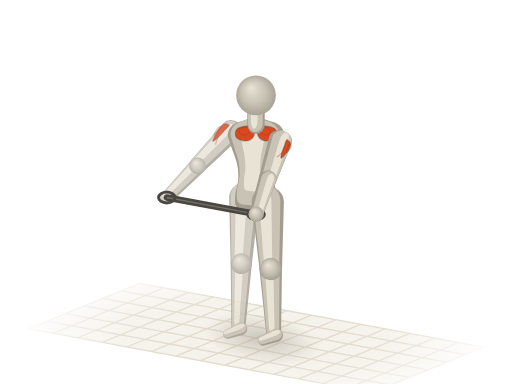
t = 0.00 s
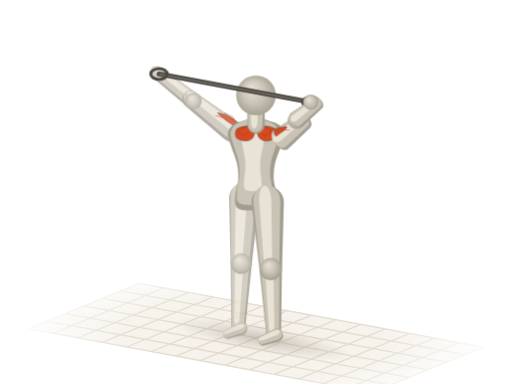
t = 0.62 s
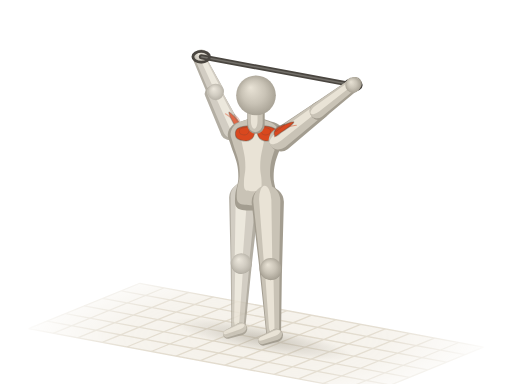
t = 1.18 s
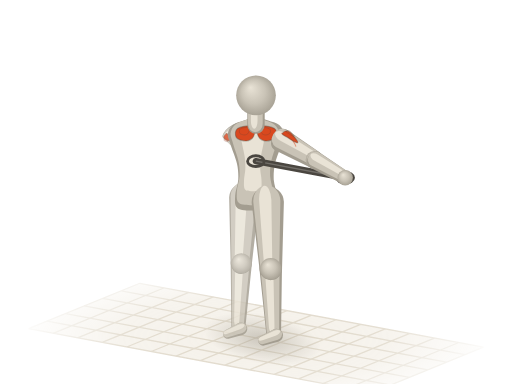
t = 1.80 s
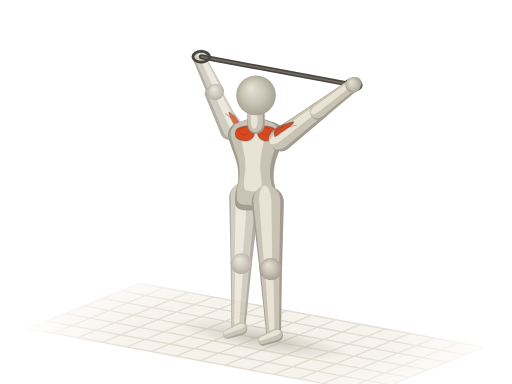
t = 2.42 s
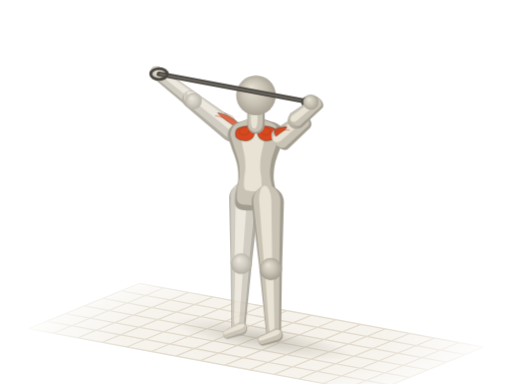
t = 2.98 s

The animated SVG that drew these frames (rendered in a browser with its animation timeline set to each time). Animation: 31 SMIL elements (animate=15,animateTransform=16); one cycle of 3.60 s, repeats indefinitely.

<svg xmlns="http://www.w3.org/2000/svg" viewBox="0 0 400 300"><title>弹力带过顶绕肩 · Band Up and Overs</title><defs><radialGradient id="a1g-sph" cx=".5" cy=".5" r=".55" fx=".36" fy=".3"><stop offset="0" stop-color="#e9e3d6"/><stop offset=".55" stop-color="#c9c3b6"/><stop offset="1" stop-color="#a39d90"/></radialGradient><path id="a1gs0" d="M-8 0C-8 5.3 -8.2 12.9 -6.2 16C-4.3 19 -0.1 18.2 3.6 18.1C7.3 18 11.9 15.7 16 15.4C20.2 15.2 24 15.4 28.5 16.5C32.9 17.6 38.8 20.5 42.7 21.8C46.6 23.1 48.9 24.7 51.6 24.5C54.3 24.2 56.9 22.5 58.7 20.2C60.5 17.9 61.4 13.5 62.3 10.6C63.2 7.8 63.8 5.5 64 3.2C64.3 0.9 64.3 -0.9 64 -3.2C63.8 -5.5 63.2 -7.8 62.3 -10.6C61.4 -13.5 60.5 -17.9 58.7 -20.2C56.9 -22.5 54.3 -24.2 51.6 -24.5C48.9 -24.7 46.6 -23.1 42.7 -21.8C38.8 -20.5 32.9 -17.6 28.5 -16.5C24 -15.4 20.2 -15.2 16 -15.4C11.9 -15.7 7.3 -18 3.6 -18.1C-0.1 -18.2 -4.3 -19 -6.2 -16C-8.2 -12.9 -8 -5.3 -8 0Z"/><path id="a1gs3" d="M0 8.6L40.7 6.6A6.6 6.6 0 0 0 40.7 -6.6L0 -8.6A8.6 8.6 0 0 0 0 8.6Z"/><path id="a1gs6" d="M0 6.6L37 4.9A4.9 4.9 0 0 0 37 -4.9L0 -6.6A6.6 6.6 0 0 0 0 6.6Z"/><path id="a1gs7" d="M0 11.8L51.1 8.3A8.3 8.3 0 0 0 51.1 -8.3L0 -11.8A11.8 11.8 0 0 0 0 11.8Z"/><path id="a1gs8" d="M0 8.3L49.4 5.5A5.5 5.5 0 0 0 49.4 -5.5L0 -8.3A8.3 8.3 0 0 0 0 8.3Z"/><path id="a1gs9" d="M0 4.9L11.2 3.6A3.6 3.6 0 0 0 11.2 -3.6L0 -4.9A4.9 4.9 0 0 0 0 4.9Z"/><path id="a1gs10" d="M0 9.2L40.7 7A7 7 0 0 0 40.7 -7L0 -9.2A9.2 9.2 0 0 0 0 9.2Z"/><path id="a1gs13" d="M0 7L37 5.2A5.2 5.2 0 0 0 37 -5.2L0 -7A7 7 0 0 0 0 7Z"/><path id="a1gs14" d="M0 12.6L52 8.8A8.8 8.8 0 0 0 52 -8.8L0 -12.6A12.6 12.6 0 0 0 0 12.6Z"/><path id="a1gs15" d="M0 8.8L50.2 5.8A5.8 5.8 0 0 0 50.2 -5.8L0 -8.8A8.8 8.8 0 0 0 0 8.8Z"/><path id="a1gs16" d="M0 5.2L11.2 3.8A3.8 3.8 0 0 0 11.2 -3.8L0 -5.2A5.2 5.2 0 0 0 0 5.2Z"/><path id="a1gs17" d="M0 6.8L10.7 6.8A6.8 6.8 0 0 0 10.7 -6.8L0 -6.8A6.8 6.8 0 0 0 0 6.8Z"/><radialGradient id="a1g-fade" gradientUnits="userSpaceOnUse" cx="200" cy="264" r="190" gradientTransform="translate(200 264) scale(1 .32) translate(-200 -264)"><stop offset="0" stop-color="#fff"/><stop offset=".55" stop-color="#fff" stop-opacity=".75"/><stop offset="1" stop-color="#fff" stop-opacity="0"/></radialGradient><mask id="a1g-gm" maskUnits="userSpaceOnUse" x="0" y="0" width="400" height="300"><rect width="400" height="300" fill="url(#a1g-fade)"/></mask><radialGradient id="a1g-shd"><stop offset="0" stop-color="#a39d90" stop-opacity=".5"/><stop offset=".55" stop-color="#a39d90" stop-opacity=".22"/><stop offset="1" stop-color="#a39d90" stop-opacity="0"/></radialGradient></defs><g mask="url(#a1g-gm)"><path d="M109.2 221.3L377.7 271.2L290.8 306.7L22.3 256.8Z" fill="#efeadf" fill-opacity=".7"/><path d="M109.2 221.3L22.3 256.8M128.4 224.8L41.5 260.4M147.6 228.4L60.6 263.9M166.7 232L79.8 267.5M185.9 235.5L99 271.1M205.1 239.1L118.2 274.6M224.3 242.7L137.4 278.2M243.5 246.2L156.5 281.8M262.6 249.8L175.7 285.3M281.8 253.4L194.9 288.9M301 256.9L214.1 292.5M320.2 260.5L233.3 296M339.4 264.1L252.4 299.6M358.5 267.6L271.6 303.2M377.7 271.2L290.8 306.7M109.2 221.3L377.7 271.2M94.7 227.2L363.2 277.1M80.2 233.1L348.7 283M65.7 239L334.3 289M51.3 245L319.8 294.9M36.8 250.9L305.3 300.8M22.3 256.8L290.8 306.7" fill="none" stroke="#ddd5c5" stroke-width="1"/></g><g transform="rotate(10.5)"><ellipse fill="url(#a1g-shd)" cx="249.6" cy="223" rx="46.4" ry="19.3"><animate attributeName="rx" values="46.4;57.9;82.8;67.4;52.9;67.4;82.8;57.9;46.4;57.9;82.8;67.4;52.9;67.4;82.8;57.9;46.4" dur="3.6s" repeatCount="indefinite"/><animate attributeName="ry" values="19.3;18.5;15.2;9.2;6.8;9.2;15.2;18.5;19.3;18.5;15.2;9.2;6.8;9.2;15.2;18.5;19.3" dur="3.6s" repeatCount="indefinite"/></ellipse></g><g opacity=".82"><g transform="translate(154.4 129.5) rotate(134) scale(0.94 1)"><animateTransform attributeName="transform" type="translate" values="154.4 129.5;149.3 125.9;140.2 101.6;154.8 71.4;169.3 63.2;168.8 65.7;167.5 90.4;184 111.7;190.8 114.6;184 111.7;167.5 90.4;168.8 65.7;169.3 63.2;154.8 71.4;140.2 101.6;149.3 125.9;154.4 129.5" dur="3.6s" repeatCount="indefinite"/><animateTransform attributeName="transform" type="rotate" values="134;142.9;180.7;229.7;253.5;251.7;221.3;71.7;51.4;71.7;221.3;251.7;253.5;229.7;180.7;142.9;134" additive="sum" dur="3.6s" repeatCount="indefinite"/><animateTransform attributeName="transform" type="scale" values="0.94 1;0.97 1;1 1;0.99 1;1 1;0.94 1;0.44 1;0.25 1;0.39 1;0.25 1;0.44 1;0.94 1;1 1;0.99 1;1 1;0.97 1;0.94 1" additive="sum" dur="3.6s" repeatCount="indefinite"/><use href="#a1gs6" fill="#a39d90"/><use href="#a1gs6" fill="#c9c3b6" transform="matrix(0.98 0 0 0.84 0.8 0.8)"/><use href="#a1gs6" fill="#e9e3d6" transform="matrix(0.9 0 0 0.38 2.9 2.3)"/></g><g transform="translate(130.3 154.3)"><animateTransform attributeName="transform" type="translate" values="130.3 154.3;120.7 147.5;103.2 101.1;131.2 43.5;158.8 27.8;157.8 32.6;155.4 79.8;186.9 120.4;199.9 125.9;186.9 120.4;155.4 79.8;157.8 32.6;158.8 27.8;131.2 43.5;103.2 101.1;120.7 147.5;130.3 154.3" dur="3.6s" repeatCount="indefinite"/><circle r="5.6" fill="url(#a1g-sph)"/></g><g transform="translate(180.8 102.1) rotate(134) scale(0.94 1)"><animateTransform attributeName="transform" type="translate" values="180.8 102.1;180.8 102.1;180.8 102.1;180.8 102.1;180.8 102.1;180.8 102.1;180.8 102.1;180.8 102.1;180.8 102.1;180.8 102.1;180.8 102.1;180.8 102.1;180.8 102.1;180.8 102.1;180.8 102.1;180.8 102.1;180.8 102.1" dur="3.6s" repeatCount="indefinite"/><animateTransform attributeName="transform" type="rotate" values="134;142.9;180.7;229.7;253.5;251.7;221.3;71.7;51.4;71.7;221.3;251.7;253.5;229.7;180.7;142.9;134" additive="sum" dur="3.6s" repeatCount="indefinite"/><animateTransform attributeName="transform" type="scale" values="0.94 1;0.97 1;1 1;0.99 1;1 1;0.94 1;0.44 1;0.25 1;0.39 1;0.25 1;0.44 1;0.94 1;1 1;0.99 1;1 1;0.97 1;0.94 1" additive="sum" dur="3.6s" repeatCount="indefinite"/><use href="#a1gs3" fill="#a39d90"/><use href="#a1gs3" fill="#c9c3b6" transform="matrix(0.98 0 0 0.84 0.9 1.1)"/><use href="#a1gs3" fill="#e9e3d6" transform="matrix(0.9 0 0 0.38 3.4 3)"/><path id="a1gm4" d="M-2 4.6C-3.1 4.4 -2.1 4.4 -0.8 4.6C0.5 4.8 3.4 6 5.7 5.8C8 5.6 11.1 4.2 13 3.5C14.9 2.8 17.1 1.6 17.1 1.6C17.1 1.6 14.9 2.8 13 3.5C11.1 4.2 8.2 5.6 5.7 5.8C3.2 6 -0.9 4.8 -2 4.6Z" fill="#f0a58a" stroke="#d9481f" stroke-opacity=".5" stroke-width=".9" stroke-linejoin="round"/><use href="#a1gm4" fill="#fffdf8" fill-opacity=".3" stroke="none" transform="matrix(0.5 0 0 0.5 4.8 4.5)"/><path id="a1gm5" d="M-1.6 4.3C-2.3 4.9 -1.1 6.9 0 7.6C1.1 8.2 3 8.2 4.9 8.1C6.8 7.9 9.4 7.3 11.4 6.8C13.4 6.2 16.9 5.2 17.1 4.7C17.2 4.2 14.4 4 12.2 3.9C10 3.7 6.4 3.9 4.1 4C1.8 4.1 -0.9 3.7 -1.6 4.3Z" fill="#d9481f" stroke="#4a4640" stroke-opacity=".38" stroke-width=".9" stroke-linejoin="round"/><use href="#a1gm5" fill="#fffdf8" fill-opacity=".3" stroke="none" transform="matrix(0.5 0 0 0.5 4.5 5.2)"/></g><g transform="translate(154.4 129.5)"><animateTransform attributeName="transform" type="translate" values="154.4 129.5;149.3 125.9;140.2 101.6;154.8 71.4;169.3 63.2;168.8 65.7;167.5 90.4;184 111.7;190.8 114.6;184 111.7;167.5 90.4;168.8 65.7;169.3 63.2;154.8 71.4;140.2 101.6;149.3 125.9;154.4 129.5" dur="3.6s" repeatCount="indefinite"/><circle r="6.4" fill="url(#a1g-sph)"/></g><g transform="translate(188.5 205.7) rotate(92.6)"><use href="#a1gs8" fill="#a39d90"/><use href="#a1gs8" fill="#c9c3b6" transform="matrix(0.98 0 0 0.84 -0.5 0.5)"/><use href="#a1gs8" fill="#e9e3d6" transform="matrix(0.9 0 0 0.38 -0.2 1.5)"/></g><g transform="translate(188.3 256.9) rotate(157.8)"><use href="#a1gs9" fill="#a39d90"/><use href="#a1gs9" fill="#c9c3b6" transform="matrix(0.98 0 0 0.84 0.2 0.7)"/><use href="#a1gs9" fill="#e9e3d6" transform="matrix(0.9 0 0 0.38 0.7 1.9)"/></g><g transform="translate(190.8 154.7) rotate(92.6)"><use href="#a1gs7" fill="#a39d90"/><use href="#a1gs7" fill="#c9c3b6" transform="matrix(0.98 0 0 0.84 -0.9 0.8)"/><use href="#a1gs7" fill="#e9e3d6" transform="matrix(0.9 0 0 0.38 -1.3 2.2)"/></g><g transform="translate(188.5 205.7)"><circle r="7.9" fill="url(#a1g-sph)"/></g></g><g transform="translate(200 156.4) rotate(-90) scale(1 0.9)"><use href="#a1gs0" fill="#a39d90"/><use href="#a1gs0" fill="#c9c3b6" transform="matrix(0.94 0 0 0.86 3.6 -1)"/><use href="#a1gs0" fill="#e9e3d6" transform="matrix(0.72 0 0 0.42 12.8 -2.8)"/><path id="a1gm1" d="M57.8 2.1C58.9 4.4 57.5 13.5 56 16C54.6 18.4 50.6 18.3 48.9 17C47.3 15.8 46.1 11 46.3 8.5C46.4 6 47.9 3.2 49.8 2.1C51.7 1.1 56.8 -0.2 57.8 2.1Z" fill="#d9481f" stroke="#4a4640" stroke-opacity=".38" stroke-width=".9" stroke-linejoin="round"/><use href="#a1gm1" fill="#fffdf8" fill-opacity=".3" stroke="none" transform="matrix(0.5 0 0 0.5 27.8 3.6)"/><path id="a1gm2" d="M57.8 -2.1C58.9 -4.4 57.5 -13.5 56 -16C54.6 -18.4 50.6 -18.3 48.9 -17C47.3 -15.8 46.1 -11 46.3 -8.5C46.4 -6 47.9 -3.2 49.8 -2.1C51.7 -1.1 56.8 0.2 57.8 -2.1Z" fill="#d9481f" stroke="#4a4640" stroke-opacity=".38" stroke-width=".9" stroke-linejoin="round"/><use href="#a1gm2" fill="#fffdf8" fill-opacity=".3" stroke="none" transform="matrix(0.5 0 0 0.5 27.8 -5.5)"/></g><g transform="translate(200 97.7) rotate(-90)"><use href="#a1gs17" fill="#a39d90"/><use href="#a1gs17" fill="#c9c3b6" transform="matrix(0.98 0 0 0.84 1.1 -0.5)"/><use href="#a1gs17" fill="#e9e3d6" transform="matrix(0.9 0 0 0.38 3.2 -1.4)"/></g><g transform="translate(211.5 210) rotate(87.4)"><use href="#a1gs15" fill="#a39d90"/><use href="#a1gs15" fill="#c9c3b6" transform="matrix(0.98 0 0 0.84 -0.6 0.5)"/><use href="#a1gs15" fill="#e9e3d6" transform="matrix(0.9 0 0 0.38 -0.4 1.3)"/></g><g transform="translate(200 74.5)"><circle r="15.5" fill="url(#a1g-sph)"/></g><g transform="translate(209.2 158.1) rotate(87.4)"><use href="#a1gs14" fill="#a39d90"/><use href="#a1gs14" fill="#c9c3b6" transform="matrix(0.98 0 0 0.84 -1 0.7)"/><use href="#a1gs14" fill="#e9e3d6" transform="matrix(0.9 0 0 0.38 -1.7 1.9)"/></g><g transform="translate(211.5 210)"><circle r="8.4" fill="url(#a1g-sph)"/></g><line stroke="#4a4640" stroke-linecap="round" x1="130.3" y1="154.3" x2="200.1" y2="167.3" stroke-width="5"><animate attributeName="x1" values="130.3;120.7;103.2;131.2;158.8;157.8;155.4;186.9;199.9;186.9;155.4;157.8;158.8;131.2;103.2;120.7;130.3" dur="3.6s" repeatCount="indefinite"/><animate attributeName="y1" values="154.3;147.5;101.1;43.5;27.8;32.6;79.8;120.4;125.9;120.4;79.8;32.6;27.8;43.5;101.1;147.5;154.3" dur="3.6s" repeatCount="indefinite"/><animate attributeName="x2" values="200.1;213.1;244.6;242.2;241.2;268.8;296.8;279.3;269.7;279.3;296.8;268.8;241.2;242.2;244.6;213.1;200.1" dur="3.6s" repeatCount="indefinite"/><animate attributeName="y2" values="167.3;164.7;127.4;64.1;43.1;53.2;106.1;137.6;138.9;137.6;106.1;53.2;43.1;64.1;127.4;164.7;167.3" dur="3.6s" repeatCount="indefinite"/><animate attributeName="stroke-width" values="5;4.3;3.5;3.9;4.6;3.9;3.5;4.3;5;4.3;3.5;3.9;4.6;3.9;3.5;4.3;5" dur="3.6s" repeatCount="indefinite"/></line><line stroke="#fffdf8" stroke-opacity=".22" stroke-width="1.1" x1="130.3" y1="154.3" x2="200.1" y2="167.3"><animate attributeName="x1" values="130.3;120.7;103.2;131.2;158.8;157.8;155.4;186.9;199.9;186.9;155.4;157.8;158.8;131.2;103.2;120.7;130.3" dur="3.6s" repeatCount="indefinite"/><animate attributeName="y1" values="154.3;147.5;101.1;43.5;27.8;32.6;79.8;120.4;125.9;120.4;79.8;32.6;27.8;43.5;101.1;147.5;154.3" dur="3.6s" repeatCount="indefinite"/><animate attributeName="x2" values="200.1;213.1;244.6;242.2;241.2;268.8;296.8;279.3;269.7;279.3;296.8;268.8;241.2;242.2;244.6;213.1;200.1" dur="3.6s" repeatCount="indefinite"/><animate attributeName="y2" values="167.3;164.7;127.4;64.1;43.1;53.2;106.1;137.6;138.9;137.6;106.1;53.2;43.1;64.1;127.4;164.7;167.3" dur="3.6s" repeatCount="indefinite"/></line><ellipse rx="6.5" ry="4.2" fill="none" stroke="#4a4640" stroke-width="2.2" cx="130.3" cy="154.3"><animate attributeName="cx" values="130.3;120.7;103.2;131.2;158.8;157.8;155.4;186.9;199.9;186.9;155.4;157.8;158.8;131.2;103.2;120.7;130.3" dur="3.6s" repeatCount="indefinite"/><animate attributeName="cy" values="154.3;147.5;101.1;43.5;27.8;32.6;79.8;120.4;125.9;120.4;79.8;32.6;27.8;43.5;101.1;147.5;154.3" dur="3.6s" repeatCount="indefinite"/></ellipse><ellipse rx="6.5" ry="4.2" fill="none" stroke="#4a4640" stroke-width="2.2" cx="200.1" cy="167.3"><animate attributeName="cx" values="200.1;213.1;244.6;242.2;241.2;268.8;296.8;279.3;269.7;279.3;296.8;268.8;241.2;242.2;244.6;213.1;200.1" dur="3.6s" repeatCount="indefinite"/><animate attributeName="cy" values="167.3;164.7;127.4;64.1;43.1;53.2;106.1;137.6;138.9;137.6;106.1;53.2;43.1;64.1;127.4;164.7;167.3" dur="3.6s" repeatCount="indefinite"/></ellipse><g transform="translate(215.9 262) rotate(157.8)"><use href="#a1gs16" fill="#a39d90"/><use href="#a1gs16" fill="#c9c3b6" transform="matrix(0.98 0 0 0.84 0.2 0.7)"/><use href="#a1gs16" fill="#e9e3d6" transform="matrix(0.9 0 0 0.38 0.7 2)"/></g><g transform="translate(219.2 109.2) rotate(108.2) scale(0.79 1)"><animateTransform attributeName="transform" type="translate" values="219.2 109.2;219.2 109.2;219.2 109.2;219.2 109.2;219.2 109.2;219.2 109.2;219.2 109.2;219.2 109.2;219.2 109.2;219.2 109.2;219.2 109.2;219.2 109.2;219.2 109.2;219.2 109.2;219.2 109.2;219.2 109.2;219.2 109.2" dur="3.6s" repeatCount="indefinite"/><animateTransform attributeName="transform" type="rotate" values="108.2;96.2;35.5;-62.9;-71.6;-48.4;-2.3;25.3;30.4;25.3;-2.3;-48.4;-71.6;-62.9;35.5;96.2;108.2" additive="sum" dur="3.6s" repeatCount="indefinite"/><animateTransform attributeName="transform" type="scale" values="0.79 1;0.72 1;0.4 1;0.65 1;0.9 1;0.96 1;1 1;0.86 1;0.75 1;0.86 1;1 1;0.96 1;0.9 1;0.65 1;0.4 1;0.72 1;0.79 1" additive="sum" dur="3.6s" repeatCount="indefinite"/><use href="#a1gs10" fill="#a39d90"/><use href="#a1gs10" fill="#c9c3b6" transform="matrix(0.98 0 0 0.84 -0.4 -1)"/><use href="#a1gs10" fill="#e9e3d6" transform="matrix(0.9 0 0 0.38 -0.2 -2.8)"/><path id="a1gm11" d="M-2 -4.9C-3.1 -4.7 -2.1 -4.7 -0.8 -4.9C0.5 -5.1 3.4 -6.3 5.7 -6.2C8 -6 11.1 -4.5 13 -3.7C14.9 -3 17.1 -1.7 17.1 -1.7C17.1 -1.7 14.9 -3 13 -3.7C11.1 -4.5 8.2 -6 5.7 -6.2C3.2 -6.3 -0.9 -5.1 -2 -4.9Z" fill="#f0a58a" stroke="#d9481f" stroke-opacity=".5" stroke-width=".9" stroke-linejoin="round"/><use href="#a1gm11" fill="#fffdf8" fill-opacity=".3" stroke="none" transform="matrix(0.5 0 0 0.5 1.9 -4.5)"/><path id="a1gm12" d="M-1.6 -4.6C-2.3 -5.2 -1.1 -7.4 0 -8C1.1 -8.7 3 -8.7 4.9 -8.6C6.8 -8.4 9.4 -7.8 11.4 -7.2C13.4 -6.6 17 -5.5 17.1 -5C17.2 -4.4 14.4 -4.2 12.2 -4.1C10 -4 6.4 -4.2 4.1 -4.3C1.8 -4.3 -0.9 -4 -1.6 -4.6Z" fill="#d9481f" stroke="#4a4640" stroke-opacity=".38" stroke-width=".9" stroke-linejoin="round"/><use href="#a1gm12" fill="#fffdf8" fill-opacity=".3" stroke="none" transform="matrix(0.5 0 0 0.5 1.7 -5.2)"/></g><g transform="translate(209.2 139.7)"><animateTransform attributeName="transform" type="translate" values="209.2 139.7;216 138.3;232.5 118.7;231.2 85.6;230.7 74.6;245.2 79.9;259.8 107.6;250.7 124.1;245.6 124.8;250.7 124.1;259.8 107.6;245.2 79.9;230.7 74.6;231.2 85.6;232.5 118.7;216 138.3;209.2 139.7" dur="3.6s" repeatCount="indefinite"/><circle r="6.8" fill="url(#a1g-sph)"/></g><g transform="translate(209.2 139.7) rotate(108.2) scale(0.79 1)"><animateTransform attributeName="transform" type="translate" values="209.2 139.7;216 138.3;232.5 118.7;231.2 85.6;230.7 74.6;245.2 79.9;259.8 107.6;250.7 124.1;245.6 124.8;250.7 124.1;259.8 107.6;245.2 79.9;230.7 74.6;231.2 85.6;232.5 118.7;216 138.3;209.2 139.7" dur="3.6s" repeatCount="indefinite"/><animateTransform attributeName="transform" type="rotate" values="108.2;96.2;35.5;-62.9;-71.6;-48.4;-2.3;25.3;30.4;25.3;-2.3;-48.4;-71.6;-62.9;35.5;96.2;108.2" additive="sum" dur="3.6s" repeatCount="indefinite"/><animateTransform attributeName="transform" type="scale" values="0.79 1;0.72 1;0.4 1;0.65 1;0.9 1;0.96 1;1 1;0.86 1;0.75 1;0.86 1;1 1;0.96 1;0.9 1;0.65 1;0.4 1;0.72 1;0.79 1" additive="sum" dur="3.6s" repeatCount="indefinite"/><use href="#a1gs13" fill="#a39d90"/><use href="#a1gs13" fill="#c9c3b6" transform="matrix(0.98 0 0 0.84 -0.2 -0.8)"/><use href="#a1gs13" fill="#e9e3d6" transform="matrix(0.9 0 0 0.38 0.2 -2.1)"/></g><g transform="translate(200.1 167.3)"><animateTransform attributeName="transform" type="translate" values="200.1 167.3;213.1 164.7;244.6 127.4;242.2 64.1;241.2 43.1;268.8 53.2;296.8 106.1;279.3 137.6;269.7 138.9;279.3 137.6;296.8 106.1;268.8 53.2;241.2 43.1;242.2 64.1;244.6 127.4;213.1 164.7;200.1 167.3" dur="3.6s" repeatCount="indefinite"/><circle r="6" fill="url(#a1g-sph)"/></g></svg>
